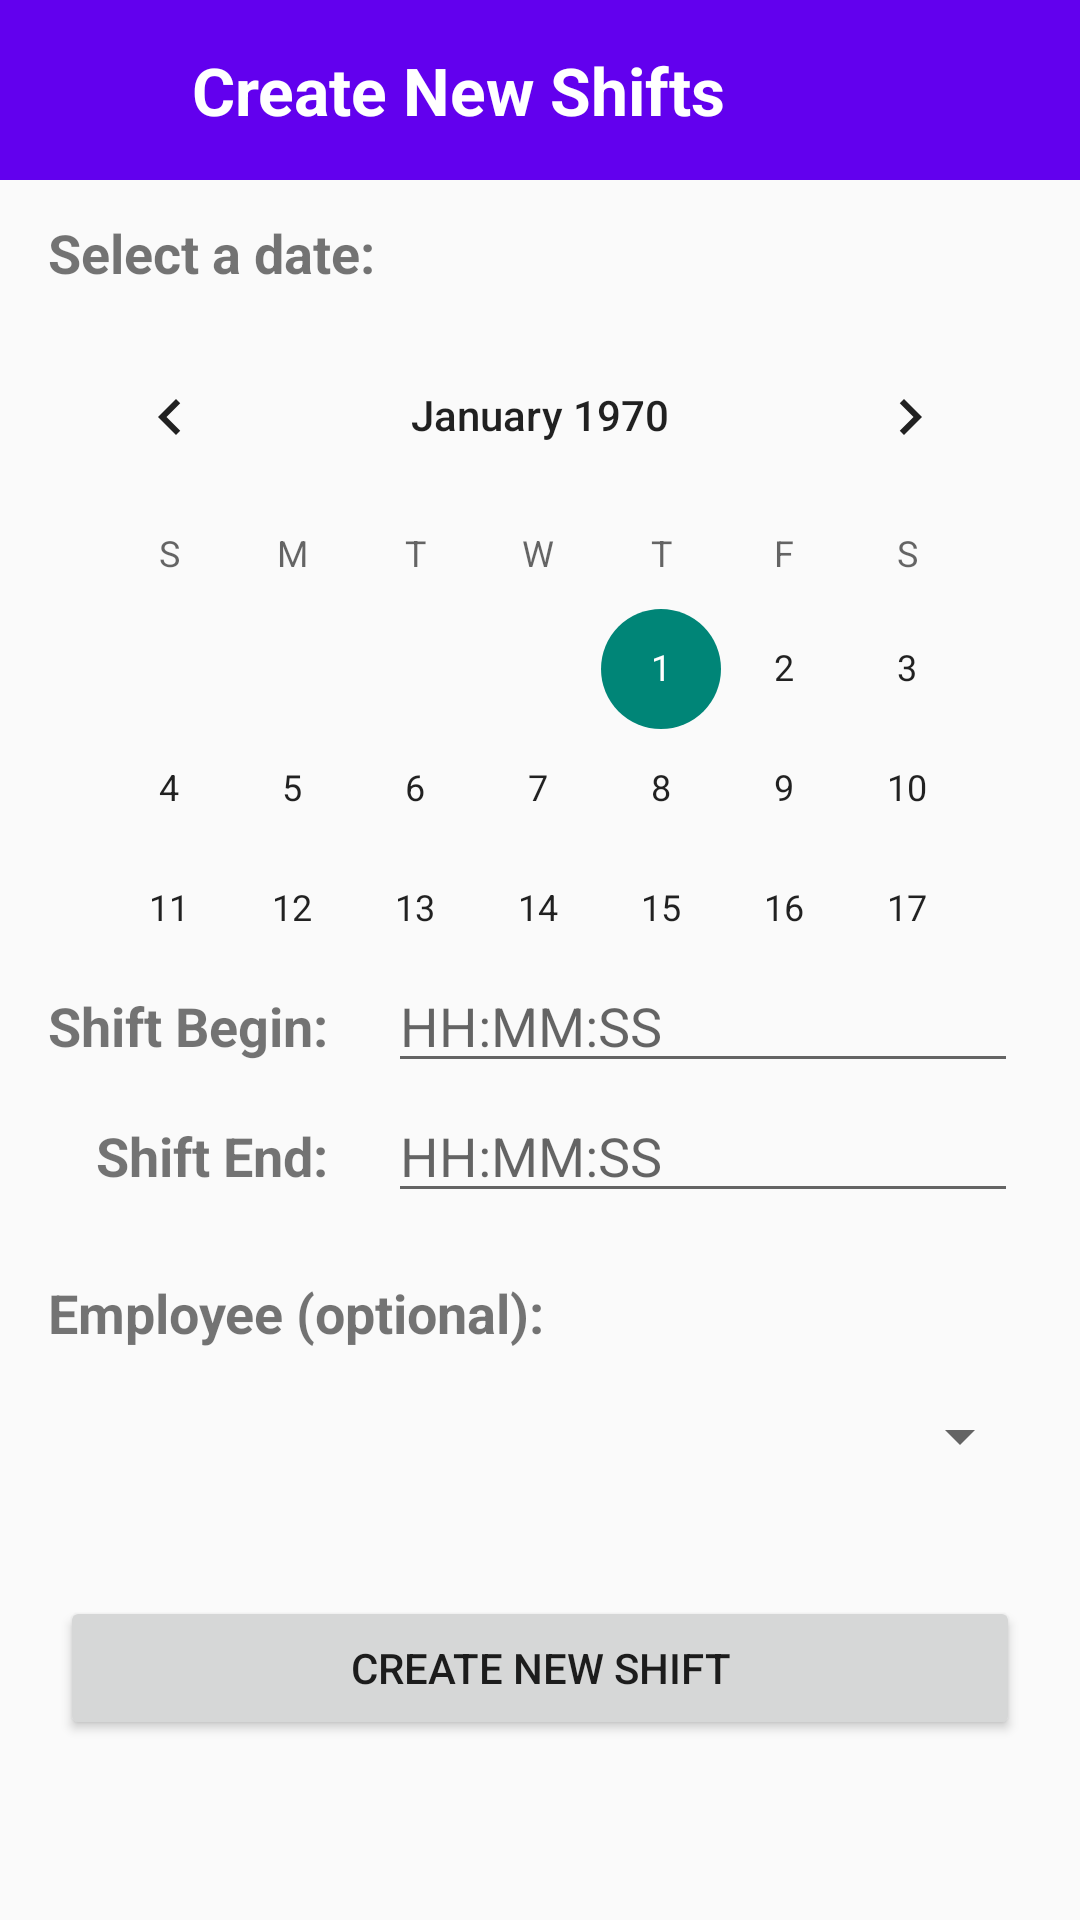

Reconstruct the res/layout file that produces this screen, plus the resources it refers to.
<!-- AndroidManifest.xml: application theme Theme.ShiftDay -->
<!-- res/layout/activity_create_new_shift.xml -->
<?xml version="1.0" encoding="utf-8"?>
<androidx.constraintlayout.widget.ConstraintLayout xmlns:android="http://schemas.android.com/apk/res/android"
    xmlns:app="http://schemas.android.com/apk/res-auto"
    xmlns:tools="http://schemas.android.com/tools"
    android:layout_width="match_parent"
    android:layout_height="match_parent">

    <LinearLayout
        android:id="@+id/layoutToolBar"
        android:layout_width="0dp"
        android:layout_height="0dp"
        android:layout_marginBottom="12dp"
        android:background="@color/color_primary"
        android:gravity="center_vertical"
        android:orientation="horizontal"
        android:paddingStart="14dp"
        android:paddingEnd="14dp"
        app:layout_constraintBottom_toTopOf="@+id/selectADateTitle"
        app:layout_constraintEnd_toEndOf="parent"
        app:layout_constraintStart_toStartOf="parent"
        app:layout_constraintTop_toTopOf="parent">

        <ImageView
            android:id="@+id/backArrowButtonCreateNewShift"
            android:layout_width="30dp"
            android:layout_height="30dp"
            android:src="@drawable/ic_back_arrow"
            app:tint="@color/white" />

        <TextView
            android:id="@+id/menuTitle"
            android:layout_width="match_parent"
            android:layout_height="wrap_content"
            android:layout_marginStart="20dp"
            android:text="Create New Shifts"
            android:textColor="@color/white"
            android:textSize="22sp"
            android:textStyle="bold" />
    </LinearLayout>

    <TextView
        android:id="@+id/selectADateTitle"
        android:layout_width="wrap_content"
        android:layout_height="wrap_content"
        android:layout_marginStart="16dp"
        android:layout_marginTop="72dp"
        android:text="Select a date:"
        android:textSize="18sp"
        android:textStyle="bold"
        app:layout_constraintStart_toStartOf="parent"
        app:layout_constraintTop_toTopOf="parent" />

    <CalendarView
        android:id="@+id/calrenderViewSelectDate"
        android:layout_width="0dp"
        android:layout_height="0dp"
        android:layout_marginStart="16dp"
        android:layout_marginTop="33dp"
        android:layout_marginEnd="16dp"
        android:layout_marginBottom="33dp"
        app:layout_constraintBottom_toBottomOf="@+id/shiftBeginTitle"
        app:layout_constraintEnd_toEndOf="parent"
        app:layout_constraintStart_toStartOf="parent"
        app:layout_constraintTop_toTopOf="@+id/selectADateTitle" />

    <TextView
        android:id="@+id/shiftBeginTitle"
        android:layout_width="wrap_content"
        android:layout_height="wrap_content"
        android:layout_marginStart="16dp"
        android:layout_marginBottom="286dp"
        android:text="Shift Begin:"
        android:textSize="18sp"
        android:textStyle="bold"
        app:layout_constraintBottom_toBottomOf="parent"
        app:layout_constraintStart_toStartOf="parent" />

    <TextView
        android:id="@+id/ShiftEndTitle"
        android:layout_width="wrap_content"
        android:layout_height="wrap_content"
        android:layout_marginStart="32dp"
        android:layout_marginTop="19dp"
        android:text="Shift End:"
        android:textSize="18sp"
        android:textStyle="bold"
        app:layout_constraintStart_toStartOf="parent"
        app:layout_constraintTop_toBottomOf="@+id/shiftBeginTitle" />

    <EditText
        android:id="@+id/shiftBeginTime"
        android:layout_width="wrap_content"
        android:layout_height="wrap_content"
        android:layout_marginStart="20dp"
        android:hint="HH:MM:SS"
        android:ems="10"
        android:inputType="time"
        app:layout_constraintBaseline_toBaselineOf="@+id/shiftBeginTitle"
        app:layout_constraintStart_toEndOf="@+id/shiftBeginTitle" />

    <EditText
        android:id="@+id/shiftEndTime"
        android:layout_width="wrap_content"
        android:layout_height="wrap_content"
        android:hint="HH:MM:SS"
        android:ems="10"
        android:inputType="time"
        app:layout_constraintBaseline_toBaselineOf="@+id/ShiftEndTitle"
        app:layout_constraintStart_toStartOf="@+id/shiftBeginTime" />

    <TextView
        android:id="@+id/enterEmployeeNameTitle"
        android:layout_width="wrap_content"
        android:layout_height="wrap_content"
        android:layout_marginStart="16dp"
        android:layout_marginTop="21dp"
        android:text="Employee (optional):"
        android:textSize="18sp"
        android:textStyle="bold"
        app:layout_constraintStart_toStartOf="parent"
        app:layout_constraintTop_toBottomOf="@+id/shiftEndTime" />

    <Spinner
        android:id="@+id/selectEmployeeSpinnerInNewShift"
        android:layout_width="0dp"
        android:layout_height="30dp"
        android:layout_marginStart="16dp"
        android:layout_marginTop="37dp"
        android:layout_marginEnd="16dp"
        android:layout_marginBottom="37dp"
        app:layout_constraintBottom_toTopOf="@+id/createNewShiftButtonInCreateNewShift"
        app:layout_constraintEnd_toEndOf="parent"
        app:layout_constraintStart_toStartOf="parent"
        app:layout_constraintTop_toTopOf="@+id/enterEmployeeNameTitle" />

    <Button
        android:id="@+id/createNewShiftButtonInCreateNewShift"
        android:layout_width="0dp"
        android:layout_height="wrap_content"
        android:layout_marginStart="20dp"
        android:layout_marginEnd="20dp"
        android:layout_marginBottom="60dp"
        android:text="Create new Shift"
        app:layout_constraintBottom_toBottomOf="parent"
        app:layout_constraintEnd_toEndOf="parent"
        app:layout_constraintStart_toStartOf="parent" />


</androidx.constraintlayout.widget.ConstraintLayout>
<!-- resources referenced by this layout -->
<resources>
  <color name="color_primary">#FF6200EE</color>
  <color name="white">#FFFFFFFF</color>
  <style name="Theme.ShiftDay" parent="Theme.MaterialComponents.DayNight.NoActionBar.Bridge">
          
          <item name="colorPrimary">@color/color_primary</item>
          <item name="colorPrimaryVariant">@color/color_primary_variant</item>
          <item name="colorOnPrimary">@color/white</item>
          
          <item name="colorSecondary">@color/teal_200</item>
          <item name="colorSecondaryVariant">@color/teal_700</item>
          <item name="colorOnSecondary">@color/black</item>
          
          <item name="android:statusBarColor" tools:targetApi="l">?attr/colorPrimaryVariant</item>
          
      </style>
  <color name="color_primary_variant">#FF3700B3</color>
  <color name="teal_200">#FF03DAC5</color>
  <color name="teal_700">#FF018786</color>
  <color name="black">#FF000000</color>
</resources>
